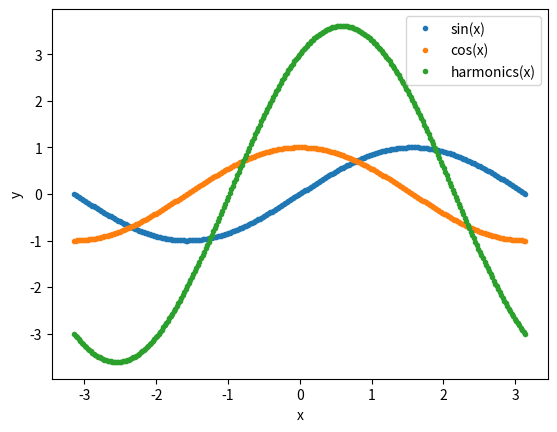

Reproduce this figure in Python.
import matplotlib.pyplot as plt
import numpy as np


def sincos(x):
    return np.cos(x), np.sin(x)


def combo(x, a, b):
    return a * np.sin(x) + b * np.cos(x)


xdata = np.linspace(-np.pi, np.pi, 300)
print(xdata)

cos, sin = sincos(xdata)
comb_har = combo(xdata, 2, 3)

plt.plot(xdata, sin, ".", label="sin");
plt.plot(xdata, cos, ".", label="cos");
plt.plot(xdata, comb_har, ".", label="Data");
plt.xlabel("x")
plt.ylabel("y")
plt.legend(( 'sin(x)', 'cos(x)','harmonics(x)'))
plt.savefig('harmonics.png')
plt.show()
